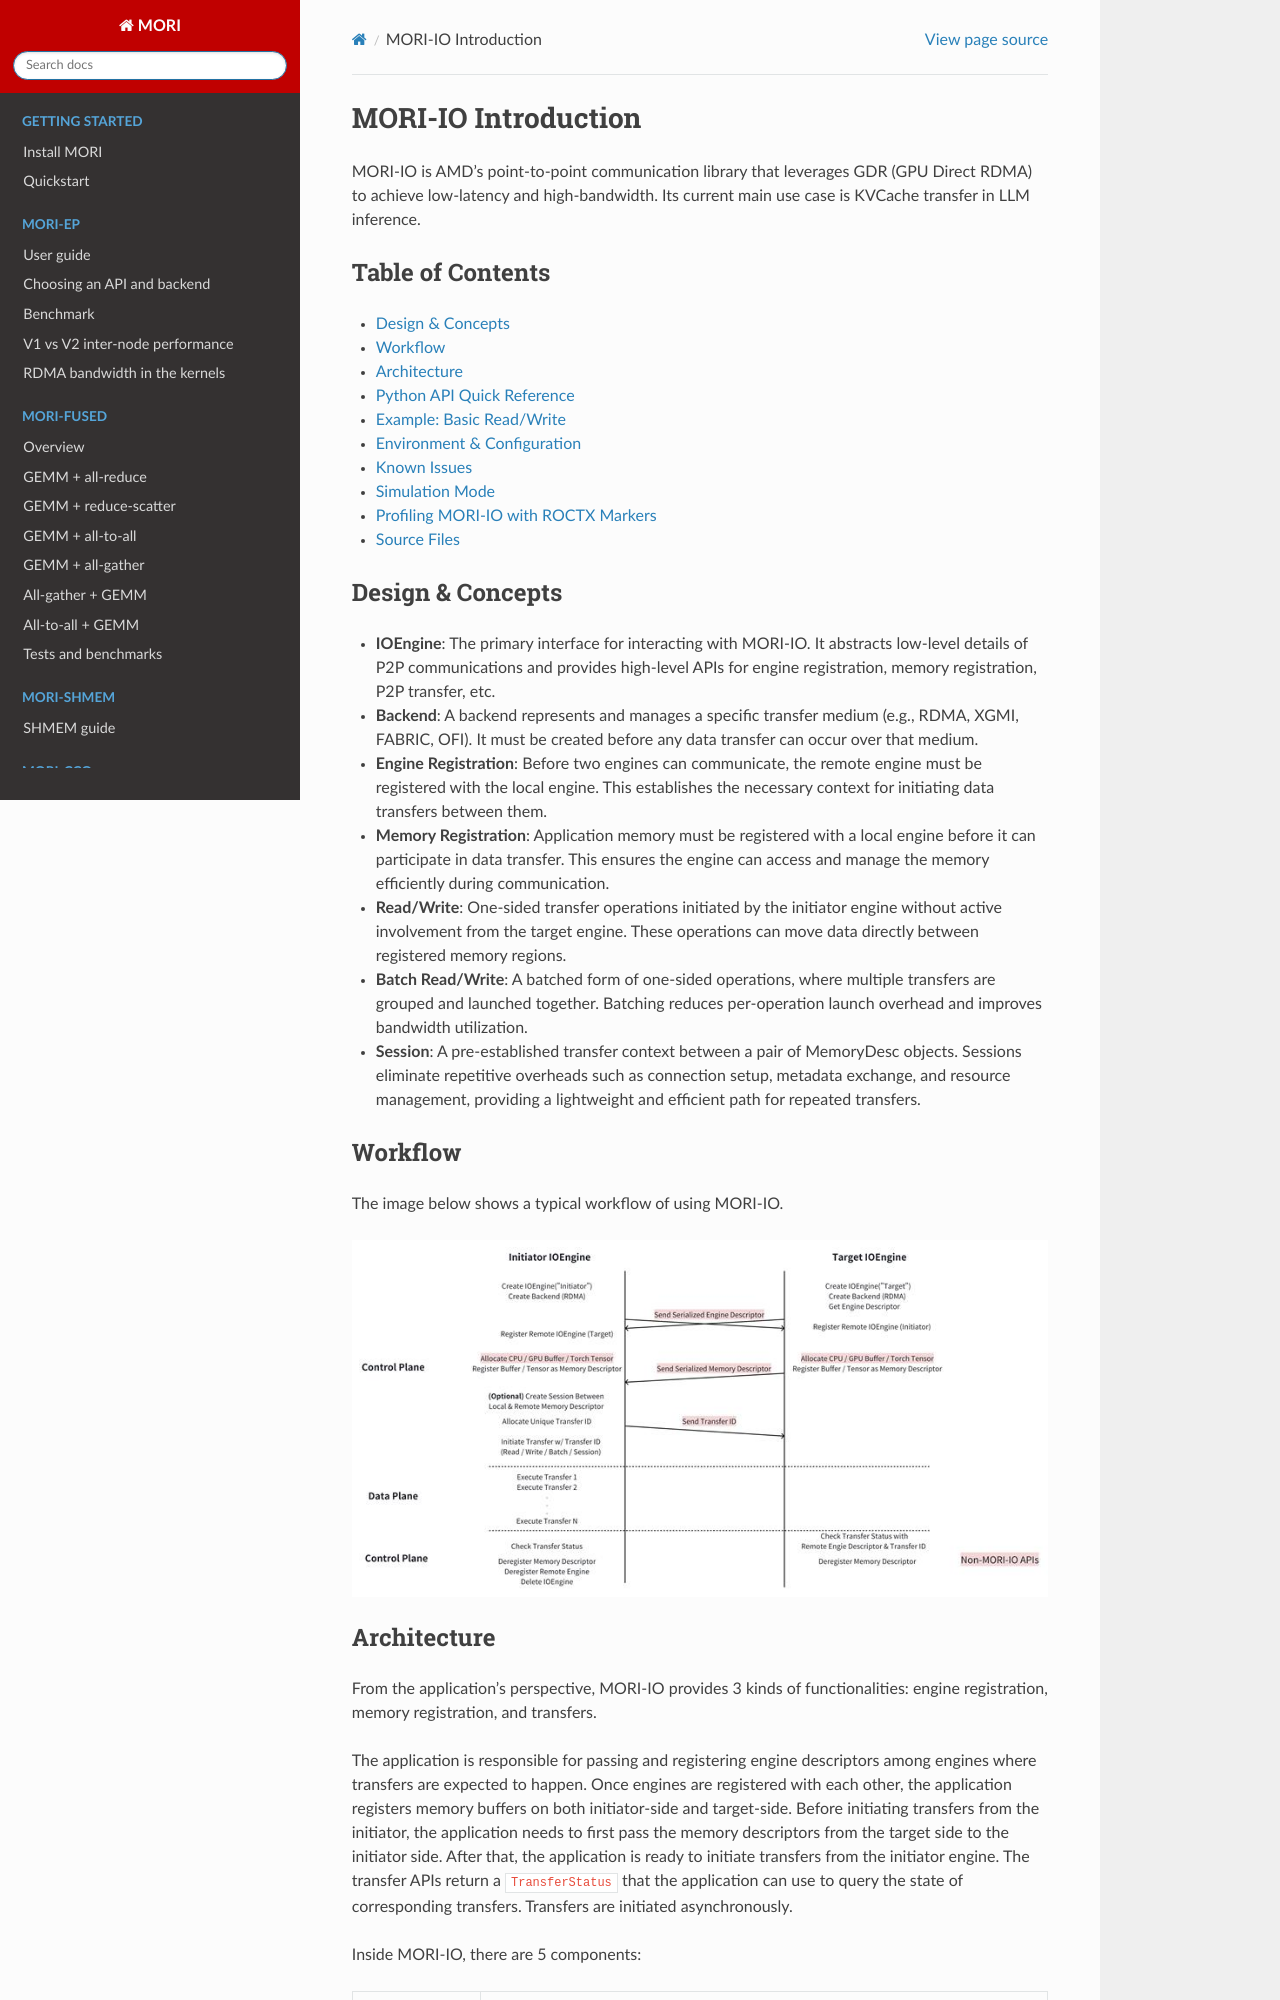

repository: ROCm/mori · page: MORI-IO-GUIDE.html · generator: sphinx

# MORI-IO Introduction

MORI-IO is AMD's point-to-point communication library that leverages GDR (GPU Direct RDMA) to achieve low-latency and high-bandwidth. Its current main use case is KVCache transfer in LLM inference.

## Table of Contents

- [Design & Concepts](#design--concepts)
- [Workflow](#workflow)
- [Architecture](#architecture)
- [Python API Quick Reference](#python-api-quick-reference)
- [Example: Basic Read/Write](#example-basic-readwrite)
- [Environment & Configuration](#environment--configuration)
- [Known Issues](#known-issues)
- [Simulation Mode](#simulation-mode)
- [Profiling MORI-IO with ROCTX Markers](#profiling-mori-io-with-roctx-markers)
- [Source Files](#source-files)

## Design & Concepts

- **IOEngine**: The primary interface for interacting with MORI-IO. It abstracts low-level details of P2P communications and provides high-level APIs for engine registration, memory registration, P2P transfer, etc.
- **Backend**: A backend represents and manages a specific transfer medium (e.g., RDMA, XGMI, FABRIC, OFI). It must be created before any data transfer can occur over that medium.
- **Engine Registration**: Before two engines can communicate, the remote engine must be registered with the local engine. This establishes the necessary context for initiating data transfers between them.
- **Memory Registration**: Application memory must be registered with a local engine before it can participate in data transfer. This ensures the engine can access and manage the memory efficiently during communication.
- **Read/Write**: One-sided transfer operations initiated by the initiator engine without active involvement from the target engine. These operations can move data directly between registered memory regions.
- **Batch Read/Write**: A batched form of one-sided operations, where multiple transfers are grouped and launched together. Batching reduces per-operation launch overhead and improves bandwidth utilization.
- **Session**: A pre-established transfer context between a pair of MemoryDesc objects. Sessions eliminate repetitive overheads such as connection setup, metadata exchange, and resource management, providing a lightweight and efficient path for repeated transfers.

## Workflow

The image below shows a typical workflow of using MORI-IO.

![MORI-IO workflow](mori_io_workflow.jpg)
